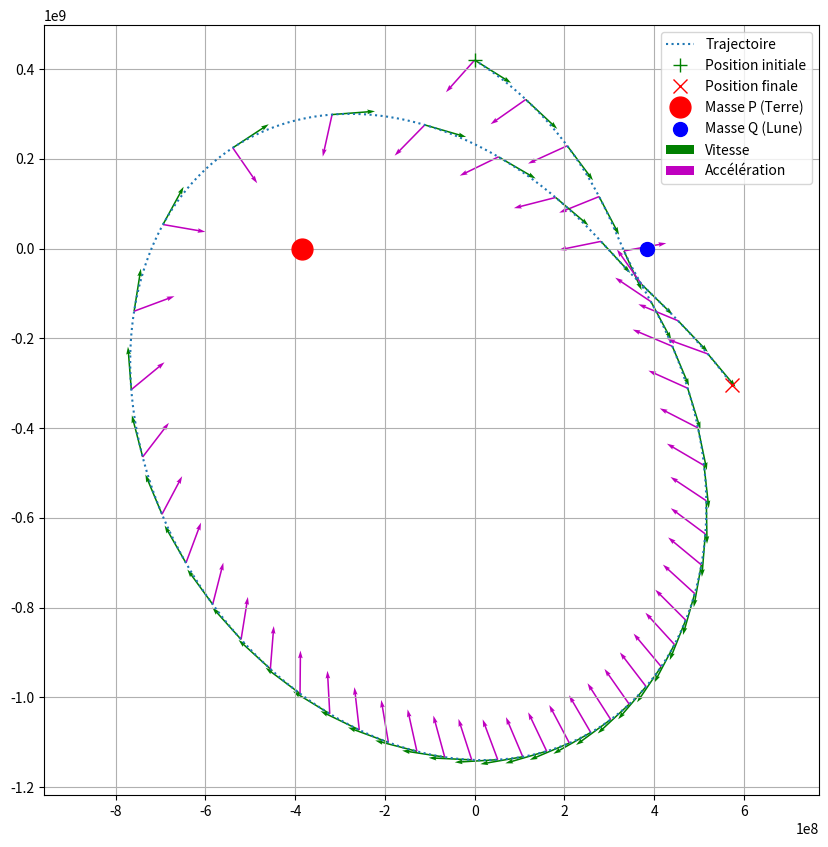

Recreate this plot in Python.
import matplotlib.pyplot as plt
from math import sqrt

# Constantes physiques réalistes (Système Terre-Lune)
x_Q = 3.844e8  # Distance Terre-Lune (m)
x_P = -x_Q
m_P = 5.972e24  # Masse de la Terre (kg)
m_Q = 7.348e22  # Masse de la Lune (kg)
G = 6.67430e-11  # Constante gravitationnelle (m^3/kg/s^2)

# Conditions initiales de l'objet
x0, y0 = 0, 4.2e8  # Position initiale (au-dessus de la Terre)
dx0, dy0 = 800, -500  # Vitesse initiale ajustée (800 m/s horizontal + -500 m/s vertical)

# Paramètres de simulation
dt = 10  # Pas de temps en secondes
jours_simulation = 90  # Nombre de jours à simuler
nb_iterations = int((jours_simulation * 24 * 3600) / dt)  # Conversion en nombre d'itérations

# Stockage des données
V = [[dx0, dy0]]
Pos = [[x0, y0]]
A = []

# Fonctions utilitaires
def norme_carre(v):
    return v[0]**2 + v[1]**2

def dist_carre(v1, v2):
    return (v1[0] - v2[0])**2 + (v1[1] - v2[1])**2

def normalize(v):
    N = sqrt(norme_carre(v))
    return [v[0] / N, v[1] / N] if N != 0 else [0, 0]

def vecteur_deplacement(p1, p2):
    return [p2[0] - p1[0], p2[1] - p1[1]]

# Calcul des positions successives
def calcul_position():
    pos = Pos[-1]
    vel = V[-1]

    # Calcul des forces gravitationnelles
    u_P = normalize(vecteur_deplacement([x_P, 0], pos))
    u_Q = normalize(vecteur_deplacement([x_Q, 0], pos))

    ax = (-G * m_P / dist_carre(pos, [x_P, 0])) * u_P[0] + (-G * m_Q / dist_carre(pos, [x_Q, 0])) * u_Q[0]
    ay = (-G * m_P / dist_carre(pos, [x_P, 0])) * u_P[1] + (-G * m_Q / dist_carre(pos, [x_Q, 0])) * u_Q[1]

    A.append([ax, ay])

    # Mise à jour de la vélocité avec Verlet modifié
    vx = vel[0] + 0.5 * ax * dt
    vy = vel[1] + 0.5 * ay * dt

    # Mise à jour de la position
    x = pos[0] + vx * dt
    y = pos[1] + vy * dt
    Pos.append([x, y])

    # Finalisation de la vélocité
    vx += 0.5 * ax * dt
    vy += 0.5 * ay * dt
    V.append([vx, vy])

# Exécution de la simulation
for _ in range(nb_iterations):
    calcul_position()

# Extraction des coordonnées pour affichage
X, Y = zip(*Pos)

# Affichage des résultats
plt.figure(figsize=(10, 10))
plt.plot(X, Y, ':', markersize=1, label="Trajectoire")
plt.plot(X[0], Y[0], 'g+', markersize=10, label='Position initiale')
plt.plot(X[-1], Y[-1], 'rx', markersize=10, label='Position finale')
plt.plot(x_P, 0, 'ro', markersize=15, label="Masse P (Terre)")
plt.plot(x_Q, 0, 'bo', markersize=10, label="Masse Q (Lune)")

# Ajout des vecteurs vitesse et accélération
for i in range(0, len(A), max(1, len(A) // 50)):
    plt.quiver(Pos[i][0], Pos[i][1], V[i][0] * 100, V[i][1] * 100, width=0.002, color='g', label="Vitesse" if i == 0 else "")
    plt.quiver(Pos[i][0], Pos[i][1], A[i][0] * 1e6, A[i][1] * 1e6, width=0.002, color='m', label="Accélération" if i == 0 else "")

plt.axis("equal")
plt.legend()
plt.grid()
plt.show()
